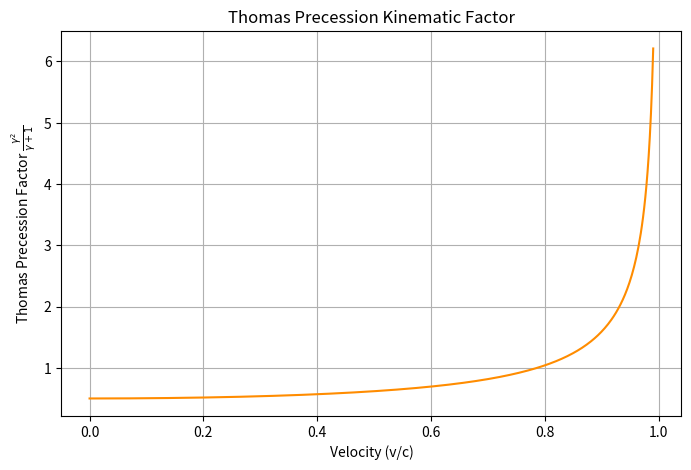

Reproduce this figure in Python.
%matplotlib inline
import numpy as np
import matplotlib.pyplot as plt

def thomas_precession():
    v = np.linspace(0, 0.99, 500)
    gamma = 1 / np.sqrt(1 - v**2)
    
    # Precession rate omega_T ~ (gamma^2 / (gamma + 1)) * (a x v)
    # We plot the factor gamma^2 / (gamma + 1)
    factor = gamma**2 / (gamma + 1)
    
    plt.figure(figsize=(8, 5))
    plt.plot(v, factor, color='darkorange')
    plt.xlabel('Velocity (v/c)')
    plt.ylabel(r'Thomas Precession Factor $\frac{\gamma^2}{\gamma + 1}$')
    plt.title('Thomas Precession Kinematic Factor')
    plt.grid(True)
    plt.savefig('thomas_precession.png')
    print('Plot saved as thomas_precession.png')

if __name__ == '__main__':
    thomas_precession()
